Dataset: recaptcha_tiles (GitHub, likeblossom/breaking-reCAPTCHA). Classes: bicycle, bridge, bus, car, chimney, crosswalk, hydrant, motorcycle, mountain, stairs, tractor, traffic light.

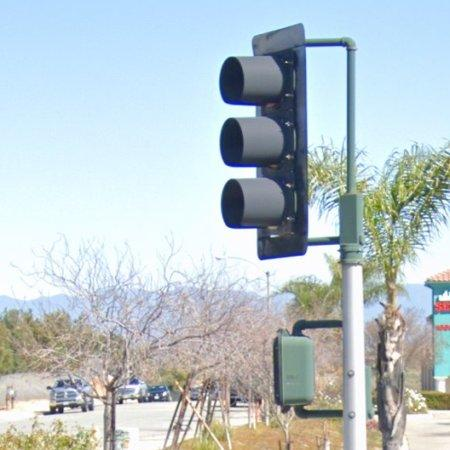
Label: traffic light

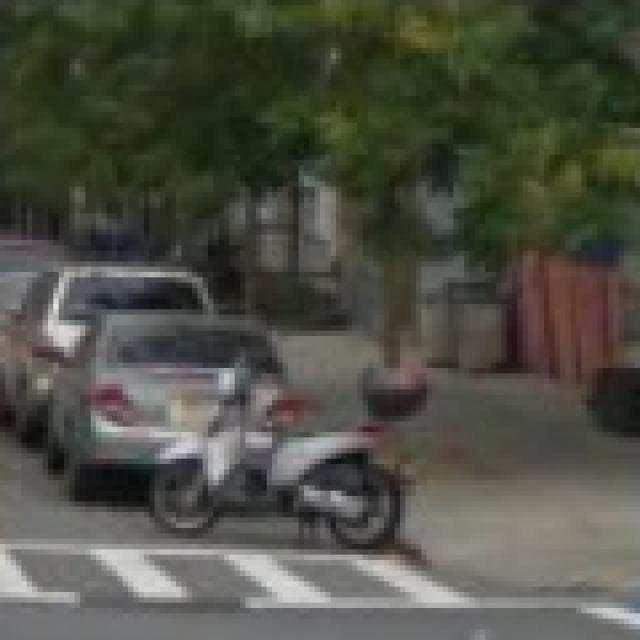
Label: crosswalk

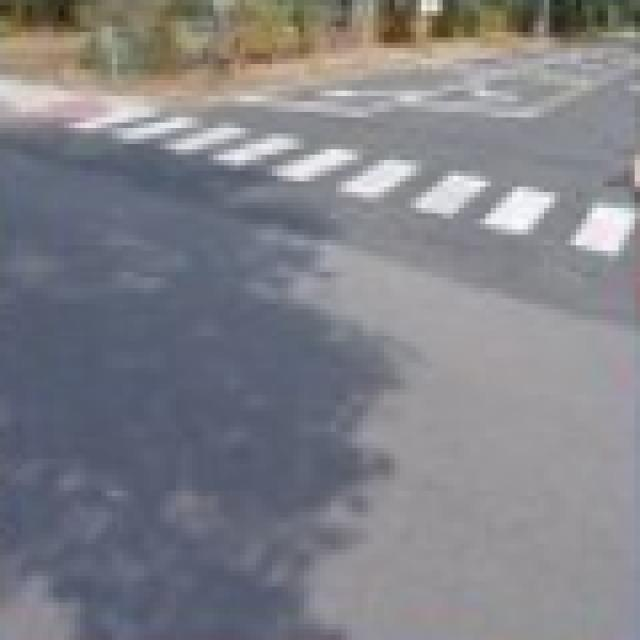
Label: crosswalk

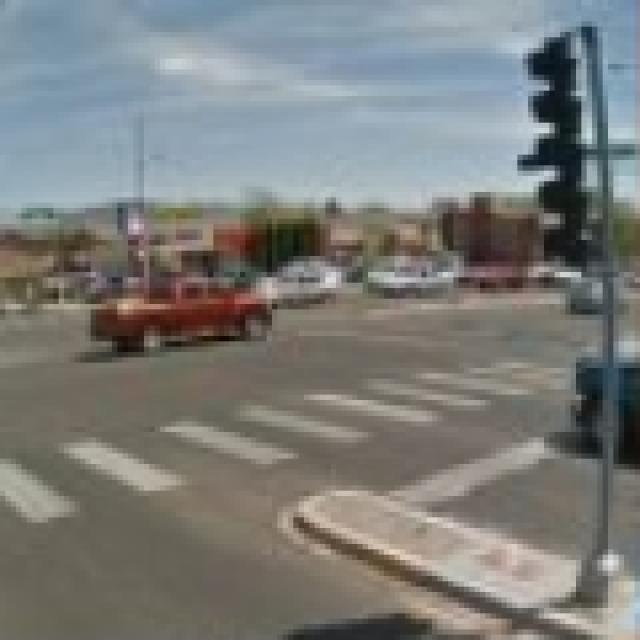
Label: crosswalk

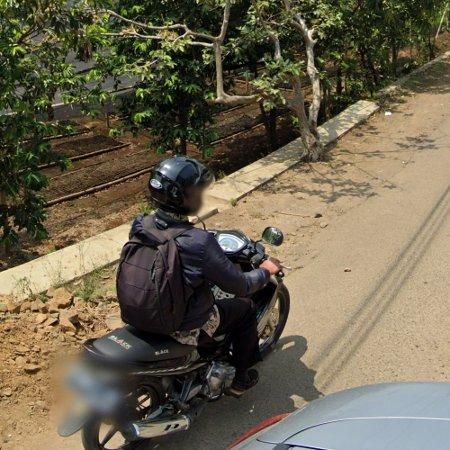
Label: motorcycle

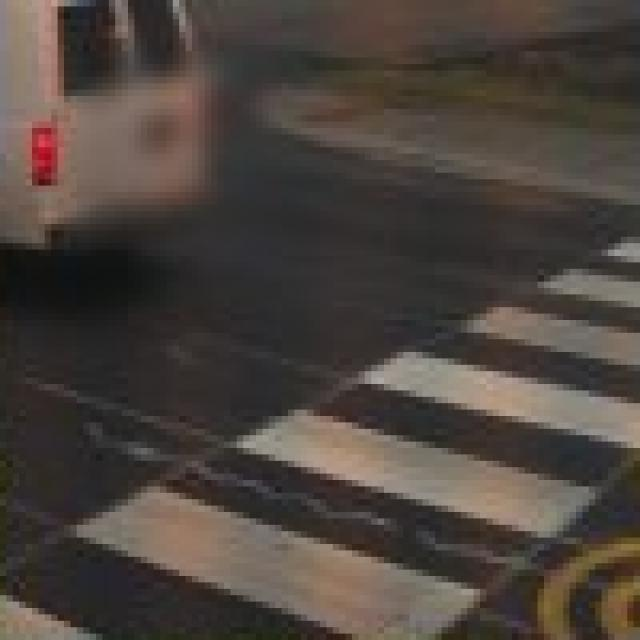
Label: crosswalk
